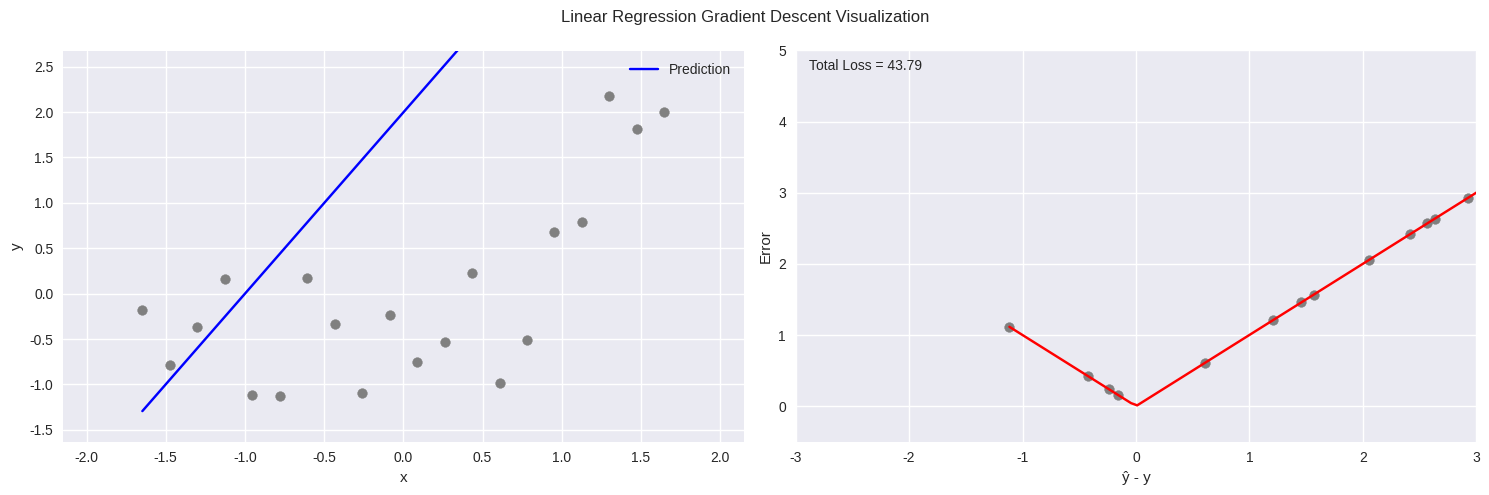

This chart was generated by the following Python code:
import numpy as np
import matplotlib.pyplot as plt
from matplotlib.animation import FuncAnimation
import seaborn as sns

# Set random seed for reproducibility
np.random.seed(42)

# Define different loss functions and their gradients
def l2_loss(error):
    return 0.5 * error**2

def l2_gradient(error):
    return error

def l1_loss(error):
    return np.abs(error)

def l1_gradient(error):
    return np.sign(error)

def huber_loss(error, delta=1.0):
    mask = np.abs(error) <= delta
    squared_loss = 0.5 * error**2
    linear_loss = delta * np.abs(error) - 0.5 * delta**2
    return np.where(mask, squared_loss, linear_loss)

def huber_gradient(error, delta=1.0):
    mask = np.abs(error) <= delta
    return np.where(mask, error, delta * np.sign(error))

# Generate synthetic data with quadratic relationship
x = np.linspace(0, 10, 20)
y = 10 - 0.5 * x + 0.1 * x**2 + np.random.normal(0, 1, 20)

# Normalize data
x = (x - x.mean()) / x.std()
y = (y - y.mean()) / y.std()

# Create a class to handle the animation with customizable loss function
class GradientDescentAnimation:
    def __init__(self, x, y, loss_fn, gradient_fn, theta0=2.0, theta1=2.0, learning_rate=0.01):
        self.x = x
        self.y = y
        self.theta0 = theta0
        self.theta1 = theta1
        self.learning_rate = learning_rate
        self.loss_fn = loss_fn
        self.gradient_fn = gradient_fn
        
        # Setup the figure
        plt.style.use('seaborn-v0_8')
        self.fig, (self.ax1, self.ax2) = plt.subplots(1, 2, figsize=(15, 5))
        self.fig.suptitle('Linear Regression Gradient Descent Visualization')
        
        # Initialize plots
        self.scatter1 = self.ax1.scatter(x, y, c='gray')
        self.line1, = self.ax1.plot([], [], 'b-', label='Prediction')
        self.ax1.set_xlabel('x')
        self.ax1.set_ylabel('y')
        self.ax1.legend()
        
        self.scatter2 = self.ax2.scatter([], [], c='gray')
        self.error_line, = self.ax2.plot([], [], 'r-')
        self.ax2.set_xlabel('ŷ - y')
        self.ax2.set_ylabel('Error')
        self.total_loss_text = self.ax2.text(0.02, 0.95, '', transform=self.ax2.transAxes)
        
        # Set axis limits
        self.ax1.set_xlim(min(x)-0.5, max(x)+0.5)
        self.ax1.set_ylim(min(y)-0.5, max(y)+0.5)
        self.ax2.set_xlim(-3, 3)
        self.ax2.set_ylim(-0.5, 5)
    
    def calculate_predictions(self):
        return self.theta0 + self.theta1 * self.x
    
    def calculate_error(self, y_pred):
        return y_pred - self.y
    
    def calculate_total_loss(self, error):
        return np.sum(self.loss_fn(error))
    
    def update(self, frame):
        # Calculate predictions and error
        y_pred = self.calculate_predictions()
        error = self.calculate_error(y_pred)
        total_loss = self.calculate_total_loss(error)
        
        # Update parameters using gradient descent
        gradients = self.gradient_fn(error)
        d_theta0 = np.mean(gradients)
        d_theta1 = np.mean(gradients * self.x)
        
        self.theta0 -= self.learning_rate * d_theta0
        self.theta1 -= self.learning_rate * d_theta1
        
        # Update first plot
        self.line1.set_data(self.x, y_pred)
        
        # Update second plot
        error_points = np.linspace(min(error), max(error), 100)
        error_curve = self.loss_fn(error_points)
        self.scatter2.set_offsets(np.c_[error, self.loss_fn(error)])
        self.error_line.set_data(error_points, error_curve)
        
        # Update total loss text
        self.total_loss_text.set_text(f'Total Loss = {total_loss:.2f}')
        
        return self.line1, self.scatter2, self.error_line, self.total_loss_text
    
    def animate(self, frames=200, interval=20):
        self.anim = FuncAnimation(self.fig, self.update, frames=frames, 
                                interval=interval, blit=True)
        plt.tight_layout()
        plt.show()

# Example usage with different loss functions:

# Initialize parameters
theta0 = 2.0  # intercept
theta1 = 0.0  # slope
learning_rate = 0.01

# L1 Loss
animation_l1 = GradientDescentAnimation(x, y, l1_loss, l1_gradient, learning_rate=0.005)
animation_l1.animate()

# L2 Loss
# animation_l2 = GradientDescentAnimation(x, y, l2_loss, l2_gradient)
# animation_l2.animate()

# Huber Loss
# animation_huber = GradientDescentAnimation(x, y, 
#                                          lambda e: huber_loss(e, delta=1.0),
#                                          lambda e: huber_gradient(e, delta=1.0),
#                                          learning_rate=0.01)
# animation_huber.animate()